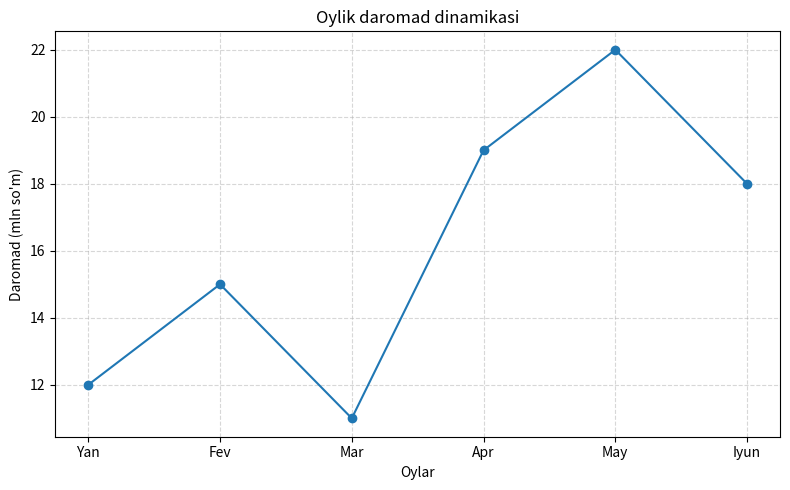

Recreate this plot in Python.
import matplotlib.pyplot as plt

oylar = ["Yan", "Fev", "Mar", "Apr", "May", "Iyun"]
daromad = [12, 15, 11, 19, 22, 18]
plt.figure(figsize=(8, 5))
plt.plot(oylar, daromad, marker="o", color="tab:blue")
plt.title("Oylik daromad dinamikasi")
plt.xlabel("Oylar")
plt.ylabel("Daromad (mln so'm)")
plt.grid(True, linestyle="--", alpha=0.5)
plt.tight_layout()
plt.show()
